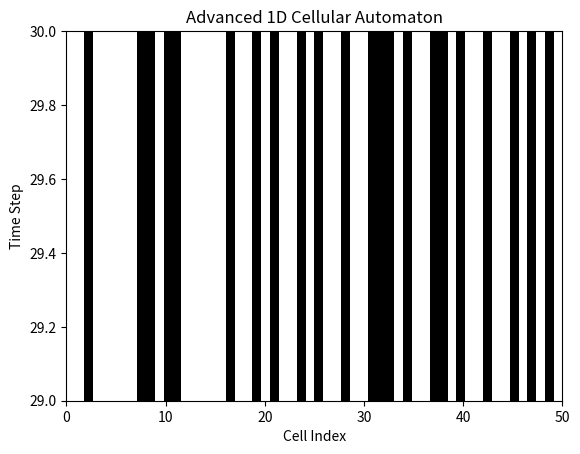

The script that saved this image:
import numpy as np
import matplotlib.pyplot as plt

def advanced_rule(state, neighbors):
    # A more complex rule: A cell toggles its state if exactly one neighbor is in state 1
    return 1 - state if sum(neighbors) == 1 else state

class AdvancedCellularAutomaton:
    def __init__(self, size, rule_func, initial_state=None):
        self.size = size
        self.rule_func = rule_func
        if initial_state is not None:
            self.grid = np.array(initial_state)
        else:
            self.grid = np.random.choice([0, 1], size=size)

    def update(self):
        new_grid = np.copy(self.grid)
        for i in range(1, self.size - 1):
            neighbors = [self.grid[i-1], self.grid[i+1]]
            new_grid[i] = self.rule_func(self.grid[i], neighbors)
        self.grid = new_grid

    def animate(self, steps):
        plt.figure()
        for step in range(steps):
            if step == 0:
                plt.imshow([self.grid], cmap='binary', aspect='auto')
            else:
                self.update()
                plt.imshow([self.grid], cmap='binary', aspect='auto', extent=[0, self.size, step, step+1])
        plt.xlabel("Cell Index")
        plt.ylabel("Time Step")
        plt.title("Advanced 1D Cellular Automaton")
        plt.show()

# Example of initializing the automaton with a specific initial state
initial_state = [0, 1, 1, 0, 1, 0, 0, 1, 1, 0, 1, 0, 1, 1, 0, 0, 1, 0, 1, 0,
                 0, 1, 0, 1, 0, 1, 0, 1, 0, 1, 0, 1, 0, 1, 0, 1, 0, 1, 0, 1,
                 1, 0, 1, 0, 1, 0, 1, 0, 1, 0, 1, 0, 1, 0, 1, 0]

# Initialize and run the advanced cellular automaton
automaton = AdvancedCellularAutomaton(50, advanced_rule, initial_state=initial_state)
automaton.animate(30)  # Visualize for 30 steps
